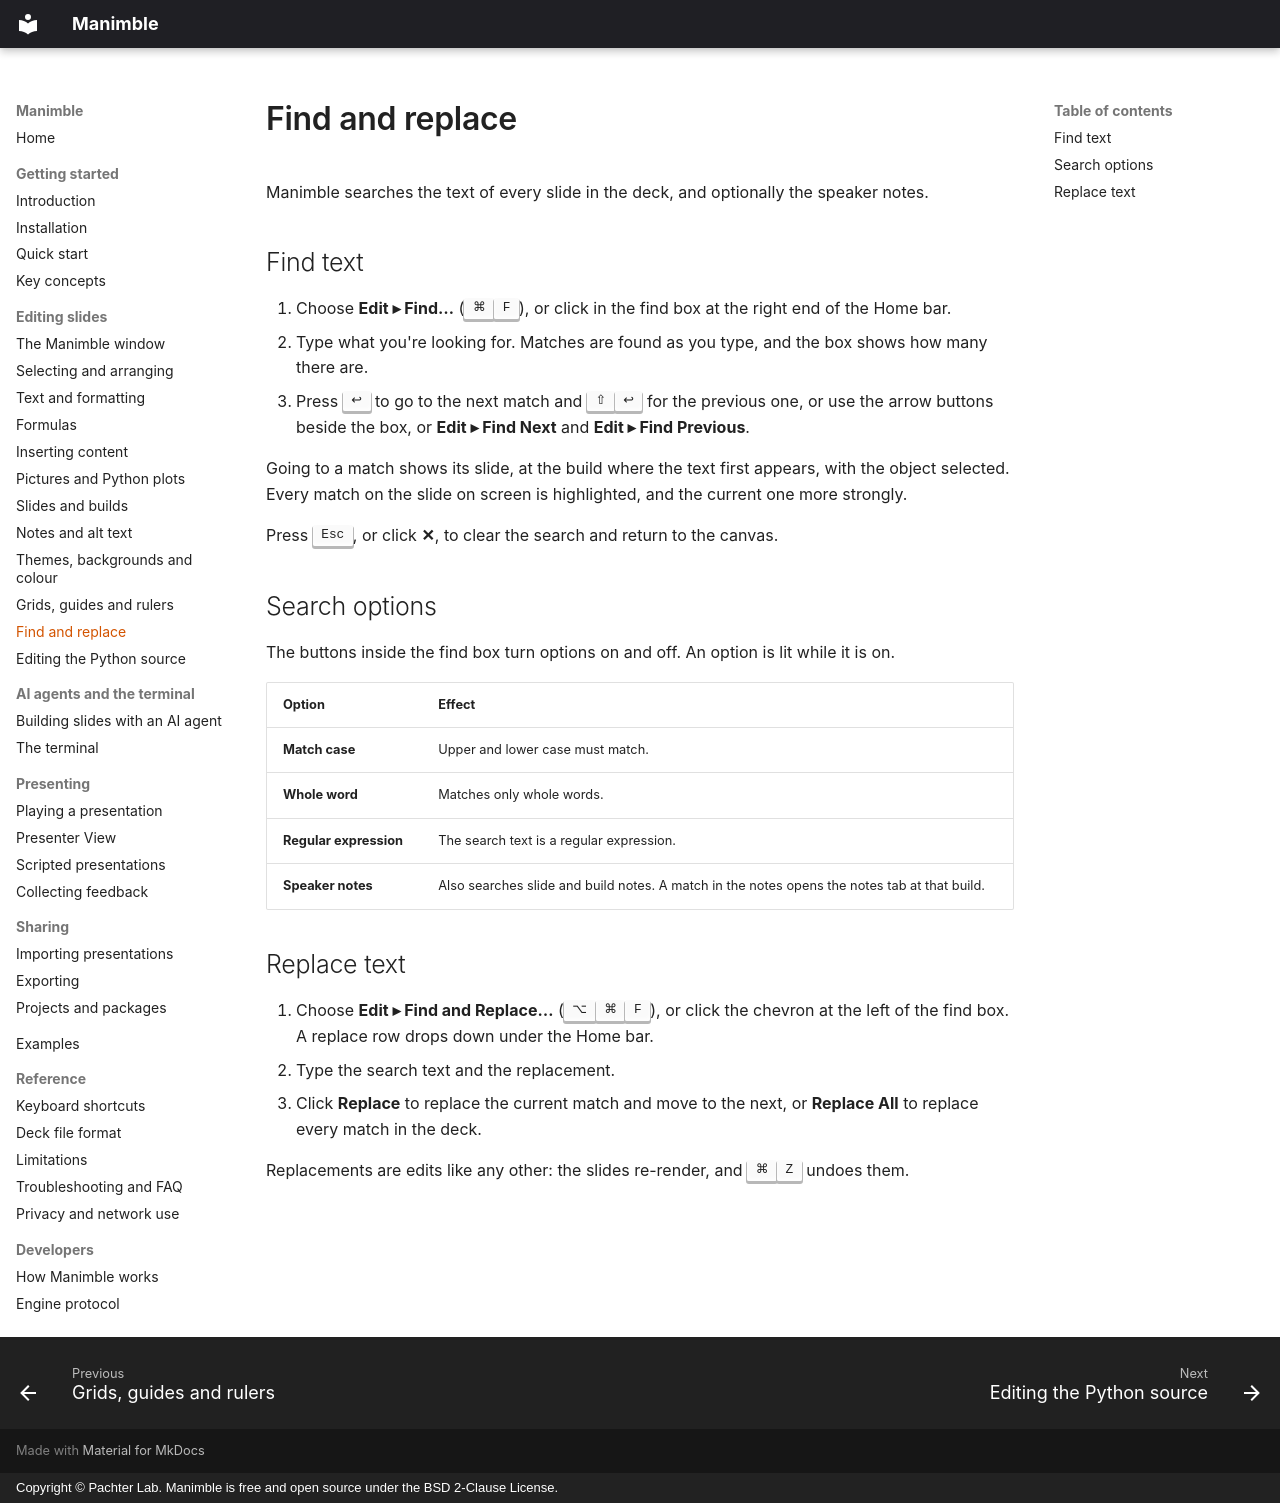

repository: pachterlab/Manimble · page: guide/find/index.html · generator: mkdocs · copyright: Copyright © Pachter Lab. Manimble is free and open source under the BSD 2-Clause License.

# Find and replace

Manimble searches the text of every slide in the deck, and optionally the speaker notes.

## Find text

1. Choose **Edit ▸ Find…** (<kbd>⌘</kbd><kbd>F</kbd>), or click in the find box at the right end of the Home bar.
2. Type what you're looking for. Matches are found as you type, and the box shows how many there are.
3. Press <kbd>↩</kbd> to go to the next match and <kbd>⇧</kbd><kbd>↩</kbd> for the previous one, or use the arrow
   buttons beside the box, or **Edit ▸ Find Next** and **Edit ▸ Find Previous**.

Going to a match shows its slide, at the build where the text first appears, with the object selected. Every match on
the slide on screen is highlighted, and the current one more strongly.

Press <kbd>Esc</kbd>, or click **✕**, to clear the search and return to the canvas.

## Search options

The buttons inside the find box turn options on and off. An option is lit while it is on.

| Option | Effect |
|---|---|
| **Match case** | Upper and lower case must match. |
| **Whole word** | Matches only whole words. |
| **Regular expression** | The search text is a regular expression. |
| **Speaker notes** | Also searches slide and build notes. A match in the notes opens the notes tab at that build. |

## Replace text

1. Choose **Edit ▸ Find and Replace…** (<kbd>⌥</kbd><kbd>⌘</kbd><kbd>F</kbd>), or click the chevron at the left of the
   find box. A replace row drops down under the Home bar.
2. Type the search text and the replacement.
3. Click **Replace** to replace the current match and move to the next, or **Replace All** to replace every match in
   the deck.

Replacements are edits like any other: the slides re-render, and <kbd>⌘</kbd><kbd>Z</kbd> undoes them.
